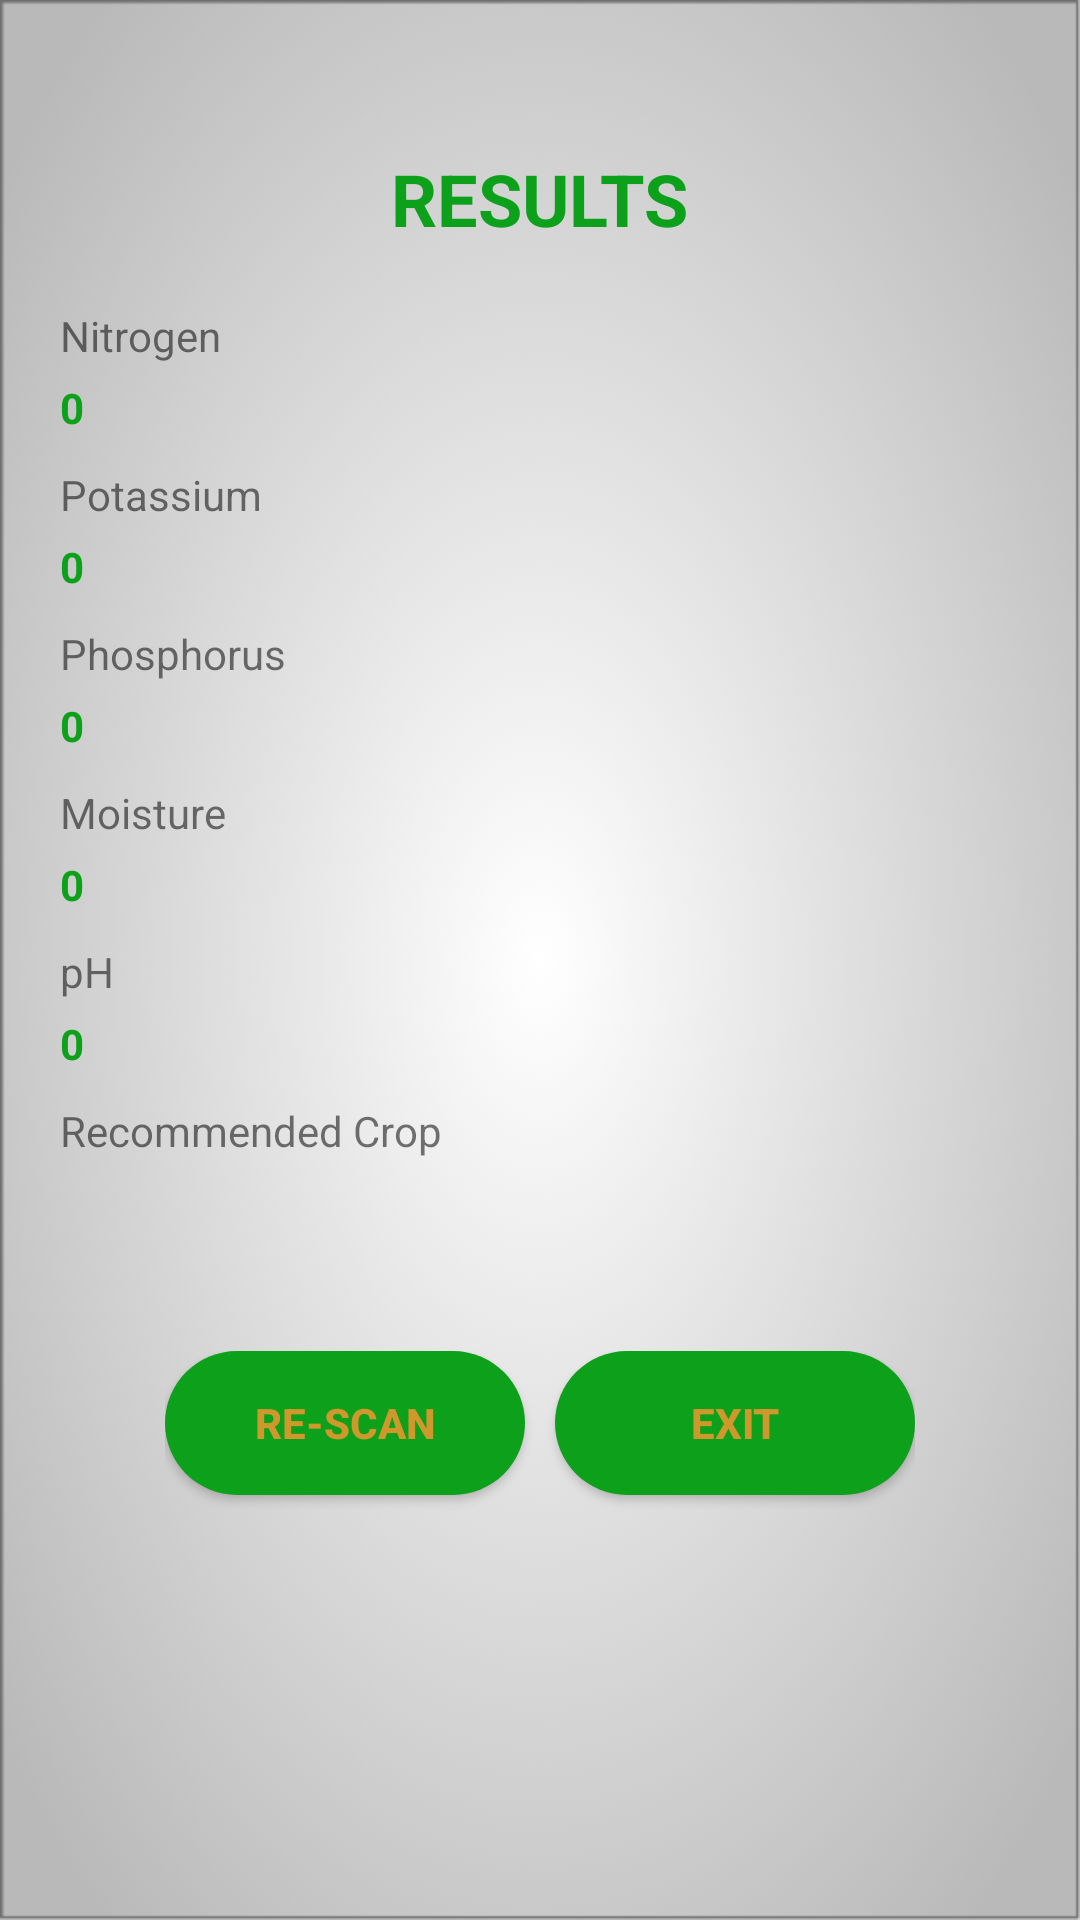

This screen was rendered from an Android layout file. Write that file and the resources it references.
<!-- AndroidManifest.xml: application theme AppTheme -->
<!-- res/layout/activity_result.xml -->
<?xml version="1.0" encoding="utf-8"?>
<layout>

    <RelativeLayout xmlns:android="http://schemas.android.com/apk/res/android"
        xmlns:tools="http://schemas.android.com/tools"
        android:layout_width="match_parent"
        android:layout_height="match_parent"
        tools:context=".ResultActivity">

        <TextView
            android:id="@+id/results"
            android:layout_width="wrap_content"
            android:layout_height="wrap_content"
            android:layout_centerHorizontal="true"
            android:layout_marginTop="50dp"
            android:text="RESULTS"
            android:textColor="@color/text"
            android:textSize="24sp"
            android:textStyle="bold" />

        <LinearLayout
            android:id="@+id/layout"
            android:layout_width="match_parent"
            android:layout_height="wrap_content"
            android:layout_below="@+id/results"
            android:orientation="vertical"
            android:padding="20dp">

            <TextView
                android:layout_width="wrap_content"
                android:layout_height="wrap_content"
                android:text="Nitrogen" />

            <TextView
                android:id="@+id/nitrogen"
                android:layout_width="wrap_content"
                android:layout_height="wrap_content"
                android:layout_marginTop="5dp"
                android:backgroundTint="@color/text"
                android:gravity="center_vertical"
                android:text="0"
                android:textColor="@color/text"
                android:textColorHint="@color/text"
                android:textSize="14sp"
                android:textStyle="bold" />

            <TextView
                android:layout_width="wrap_content"
                android:layout_height="wrap_content"
                android:layout_marginTop="10dp"
                android:text="Potassium" />

            <TextView
                android:id="@+id/potassium"
                android:layout_width="wrap_content"
                android:layout_height="wrap_content"
                android:layout_marginTop="5dp"
                android:backgroundTint="@color/text"
                android:gravity="center_vertical"
                android:text="0"
                android:textColor="@color/text"
                android:textColorHint="@color/text"
                android:textSize="14sp"
                android:textStyle="bold" />

            <TextView
                android:layout_width="wrap_content"
                android:layout_height="wrap_content"
                android:layout_marginTop="10dp"
                android:text="Phosphorus" />

            <TextView
                android:id="@+id/phosphorus"
                android:layout_width="wrap_content"
                android:layout_height="wrap_content"
                android:layout_marginTop="5dp"
                android:backgroundTint="@color/text"
                android:gravity="center_vertical"
                android:text="0"
                android:textColor="@color/text"
                android:textColorHint="@color/text"
                android:textSize="14sp"
                android:textStyle="bold" />

            <TextView
                android:layout_width="wrap_content"
                android:layout_height="wrap_content"
                android:layout_marginTop="10dp"
                android:text="Moisture" />

            <TextView
                android:id="@+id/moisture"
                android:layout_width="wrap_content"
                android:layout_height="wrap_content"
                android:layout_marginTop="5dp"
                android:backgroundTint="@color/text"
                android:gravity="center_vertical"
                android:text="0"
                android:textColor="@color/text"
                android:textColorHint="@color/text"
                android:textSize="14sp"
                android:textStyle="bold" />

            <TextView
                android:layout_width="wrap_content"
                android:layout_height="wrap_content"
                android:layout_marginTop="10dp"
                android:text="pH" />

            <TextView
                android:id="@+id/ph"
                android:layout_width="wrap_content"
                android:layout_height="wrap_content"
                android:layout_marginTop="5dp"
                android:backgroundTint="@color/text"
                android:gravity="center_vertical"
                android:text="0"
                android:textColor="@color/text"
                android:textColorHint="@color/text"
                android:textSize="14sp"
                android:textStyle="bold" />

            <TextView
                android:layout_width="wrap_content"
                android:layout_height="wrap_content"
                android:layout_marginTop="10dp"
                android:text="Recommended Crop" />

            <TextView
                android:id="@+id/recommendedCrop"
                android:layout_width="wrap_content"
                android:layout_height="wrap_content"
                android:layout_marginTop="5dp"
                android:backgroundTint="@color/text"
                android:gravity="center_vertical"
                android:textColor="@color/text"
                android:textColorHint="@color/text"
                android:textSize="14sp"
                android:textStyle="bold" />

        </LinearLayout>

        <LinearLayout
            android:layout_width="wrap_content"
            android:layout_height="wrap_content"
            android:layout_below="@+id/layout"
            android:layout_centerHorizontal="true"
            android:layout_marginTop="20dp"
            android:orientation="horizontal">

            <Button
                android:id="@+id/reScan"
                android:layout_width="120dp"
                android:layout_height="wrap_content"
                android:layout_gravity="center_horizontal"
                android:layout_marginTop="40dp"
                android:background="@drawable/round_button"
                android:text="Re-Scan"
                android:textColor="@color/button"
                android:textStyle="bold" />

            <Button
                android:id="@+id/exit"
                android:layout_width="120dp"
                android:layout_height="wrap_content"
                android:layout_gravity="center_horizontal"
                android:layout_marginStart="10dp"
                android:layout_marginTop="40dp"
                android:background="@drawable/round_button"
                android:text="exit"
                android:textColor="@color/button"
                android:textStyle="bold" />

        </LinearLayout>

        <ImageView
            android:id="@+id/progress"
            android:layout_width="wrap_content"
            android:layout_height="wrap_content"
            android:layout_centerInParent="true"
            android:src="@drawable/loading"
            android:visibility="gone" />
    </RelativeLayout>
</layout>
<!-- resources referenced by this layout -->
<resources>
  <color name="button">#CF982C</color>
  <color name="text">#0DA01B</color>
  <!-- drawable loading: png bitmap (drawable, 131394 bytes) -->
  <!-- drawable round_button (drawable) -->
  <?xml version="1.0" encoding="utf-8"?>
  <shape xmlns:android="http://schemas.android.com/apk/res/android">
      <solid android:color="@color/colorPrimary" />
      <corners android:radius="50dp" />
  
  </shape>
  <style name="AppTheme" parent="Theme.AppCompat.Light.NoActionBar">
          
          <item name="colorPrimary">@color/colorPrimary</item>
          <item name="colorPrimaryDark">@color/colorPrimaryDark</item>
          <item name="colorAccent">@color/colorAccent</item>
          <item name="android:windowBackground">@drawable/background</item>
  
      </style>
  <color name="colorPrimary">#0DA01B</color>
  <color name="colorPrimaryDark">#0DA01B</color>
  <color name="colorAccent">#0DA01B</color>
  <!-- drawable background: png bitmap (drawable, 117835 bytes) -->
</resources>
